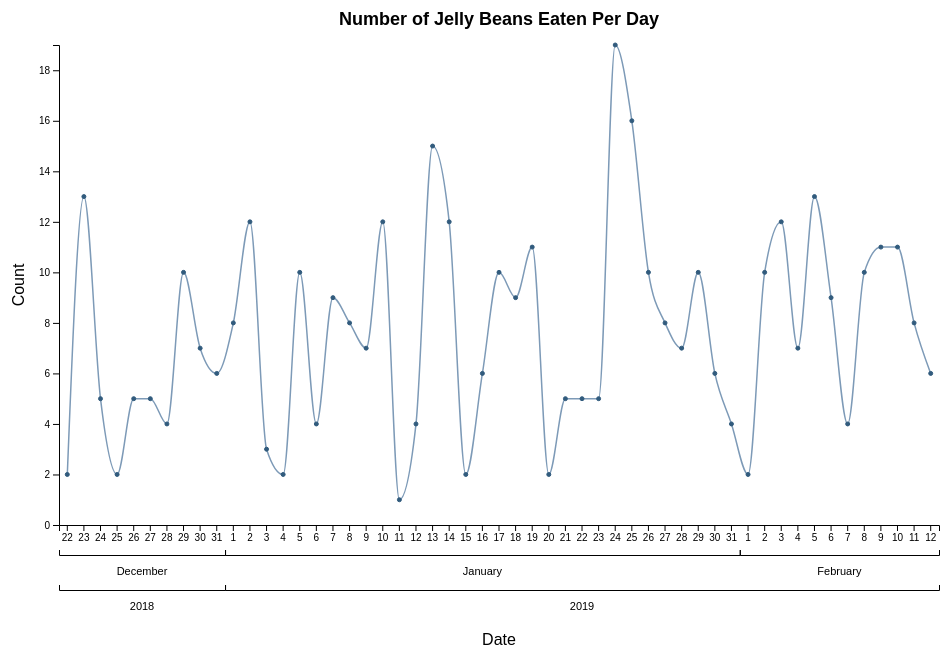
D3 v5 page, settled after 360 driven frames (6 s of simulated time); the page loaded 1 data file(s).


// ── www/D3_plot.js
d3.json("data.json").then(showData)
//The “monthyear” field is a key field to include in the data.
//The field contains both the month and the year of the date which is particularly important if the data 
//is spread over more than 12 months to allow us to differentiate between, for example, May 2018 and May 2019. 

function showData(data) {

    //STEP 1: Set the size of the plot area
    let width = 1000
    let height = 600
    let margin = 60;
    let bodyWidth = width - 2 * margin;
    let bodyHeight = height - 2 * margin;

    //STEP 2: Extract a list of the months (or “monthyears”) and years represented in the data 
    let months = []
    for (var i = 0; i < data.length; i++) {
      if (months.indexOf(data[i].monthyear)==-1) {
        months.push(data[i].monthyear)
      } else {
        months = months
      }
    }

    let years = []
    for (var i = 0; i < data.length; i++) {
      if (years.indexOf(data[i].year)==-1) {
        years.push(data[i].year)
      } else {
        years = years
      }
    }

    //STEP 3: Draw and annotate the plot
    d3.select("#line").select("svg").remove();

    let svg = d3.select("#line")
        .attr("width", width)
        .attr("height", height)

    let maxCount = d3.max(data, d => d.count)

    let chart = svg.append("g")
        .attr("transform", `translate(${margin}, ${margin})`)

    //The first x-axis is for the DAY part of the date. Note that it is drawn using the “date” field but labelled with the “day” field     
    let xScale = d3.scaleBand()
        .domain(data.map(d => d.date))
        .range([0, bodyWidth])
    
    chart.append("g").call(d3.axisBottom(xScale).tickFormat((_,i)=>data[i].day))
        .attr("transform", `translate(0, ${bodyHeight})`)

    let yScale = d3.scaleLinear()
        .domain([0, maxCount])
        .range([bodyHeight, 0])
       
    chart.append("g").call(d3.axisLeft(yScale))

    //The second x-axis is for the MONTH part of the date (drawn with the help of the "monthyear" field). 
    //Each month is drawn as a separate line and all month lines are then positioned in their appropriate places next to each other. 
    //The same applies for the year axis below.
    let month_ranges = [0]
    let monthcount = 0

    for (var i = 1; i <= months.length; i++) {
        let totalcount = data.length
        monthcount += data.filter(options => options.monthyear === months[i-1]).length

        month_ranges[i] = bodyWidth/totalcount*monthcount
        
        let xScale2 = d3.scaleBand()
            .range([month_ranges[i-1], month_ranges[i]])

        chart.append("g")
            .attr('transform', `translate(0, ${bodyHeight+30})`)
            .call(d3.axisBottom(xScale2).tickSize(-5))

        chart.append("text")
            .attr("class", "axis")
            .data(data)
            .attr("y", bodyHeight + 50)
            .attr("x", month_ranges[i-1] + (month_ranges[i] - month_ranges[i-1])/2)
            .style("text-anchor", "middle")
            .text(months[i-1].split(" ")[0])
    }

    //The third x-axis is for the YEAR part of the date. 
    let year_ranges = [0]
    let yearcount = 0
    
    for (var i = 1; i <= years.length; i++) {
        let totalcount = data.length
        yearcount += data.filter(options => options.year === years[i-1]).length

        year_ranges[i] = bodyWidth/totalcount*yearcount
            
        let xScale2 = d3.scaleBand()
            .range([year_ranges[i-1], year_ranges[i]])
    
        chart.append("g")
            .attr('transform', `translate(0, ${bodyHeight+65})`)
            .call(d3.axisBottom(xScale2).tickSize(-5))
    
        chart.append("text")
            .attr("class", "axis")
            .data(data)
            .attr("y", bodyHeight + 85)
            .attr("x", year_ranges[i-1] + (year_ranges[i] - year_ranges[i-1])/2)
            .style("text-anchor", "middle")
            .text(years[i-1])
    }

    let valueline = d3.line()
        .x(d => xScale(d.date))
        .y(d => yScale(d.count))
        .curve(d3.curveMonotoneX);
     
    chart.append("path")
        .datum(data)
        .attr("class", "line")
        .attr("d", valueline)
        .attr("transform", `translate(${bodyWidth/(data.length*2)}, 0)`);

    let points = chart.selectAll("points")
        .data(data)
        .enter()
        .append("g")

    points.append("circle")
        .attr("class", "point")
        .attr("r", 2)
        .attr("cx", d => xScale(d.date))
        .attr("cy", d => yScale(d.count))
        .attr("transform", `translate(${bodyWidth/(data.length*2)}, 0)`)

        
    svg.append("text")
        .attr("class", "label")
        .text("Count")
        .attr("x", -(bodyHeight / 2) - margin)
        .attr("y", margin / 2.4)
        .attr("transform", "rotate(-90)")
        .attr("text-anchor", "middle")

    svg.append("text")
        .attr("class", "label")
        .text("Date")
        .attr("x", bodyWidth / 2 + margin)
        .attr("y", height + 60)
        .attr("text-anchor", "middle")
        
    svg.append("text")
        .attr("class", "title")
        .text("Number of Jelly Beans Eaten Per Day")
        .attr("x", bodyWidth / 2 + margin)
        .attr("y", 40)
        .attr("text-anchor", "middle")
}

### data: data.json
[
 {
  "date": "22/12/2018",
  "day": 22,
  "month": "December",
  "year": 2018,
  "monthyear": "December 2018",
  "count": 2
 },
 {
  "date": "23/12/2018",
  "day": 23,
  "month": "December",
  "year": 2018,
  "monthyear": "December 2018",
  "count": 13
 },
 {
  "date": "24/12/2018",
  "day": 24,
  "month": "December",
  "year": 2018,
  "monthyear": "December 2018",
  "count": 5
 },
 {
  "date": "25/12/2018",
  "day": 25,
  "month": "December",
  "year": 2018,
  "monthyear": "December 2018",
  "count": 2
 },
 {
  "date": "26/12/2018",
  "day": 26,
  "month": "December",
  "year": 2018,
  "monthyear": "December 2018",
  "count": 5
 },
 {
  "date": "27/12/2018",
  "day": 27,
  "month": "December",
  "year": 2018,
  "monthyear": "December 2018",
  "count": 5
 },
 {
  "date": "28/12/2018",
  "day": 28,
  "month": "December",
  "year": 2018,
  "monthyear": "December 2018",
  "count": 4
 },
 {
  "date": "29/12/2018",
  "day": 29,
  "month": "December",
  "year": 2018,
  "monthyear": "December 2018",
  "count": 10
 },
 "... 45 more items"
]